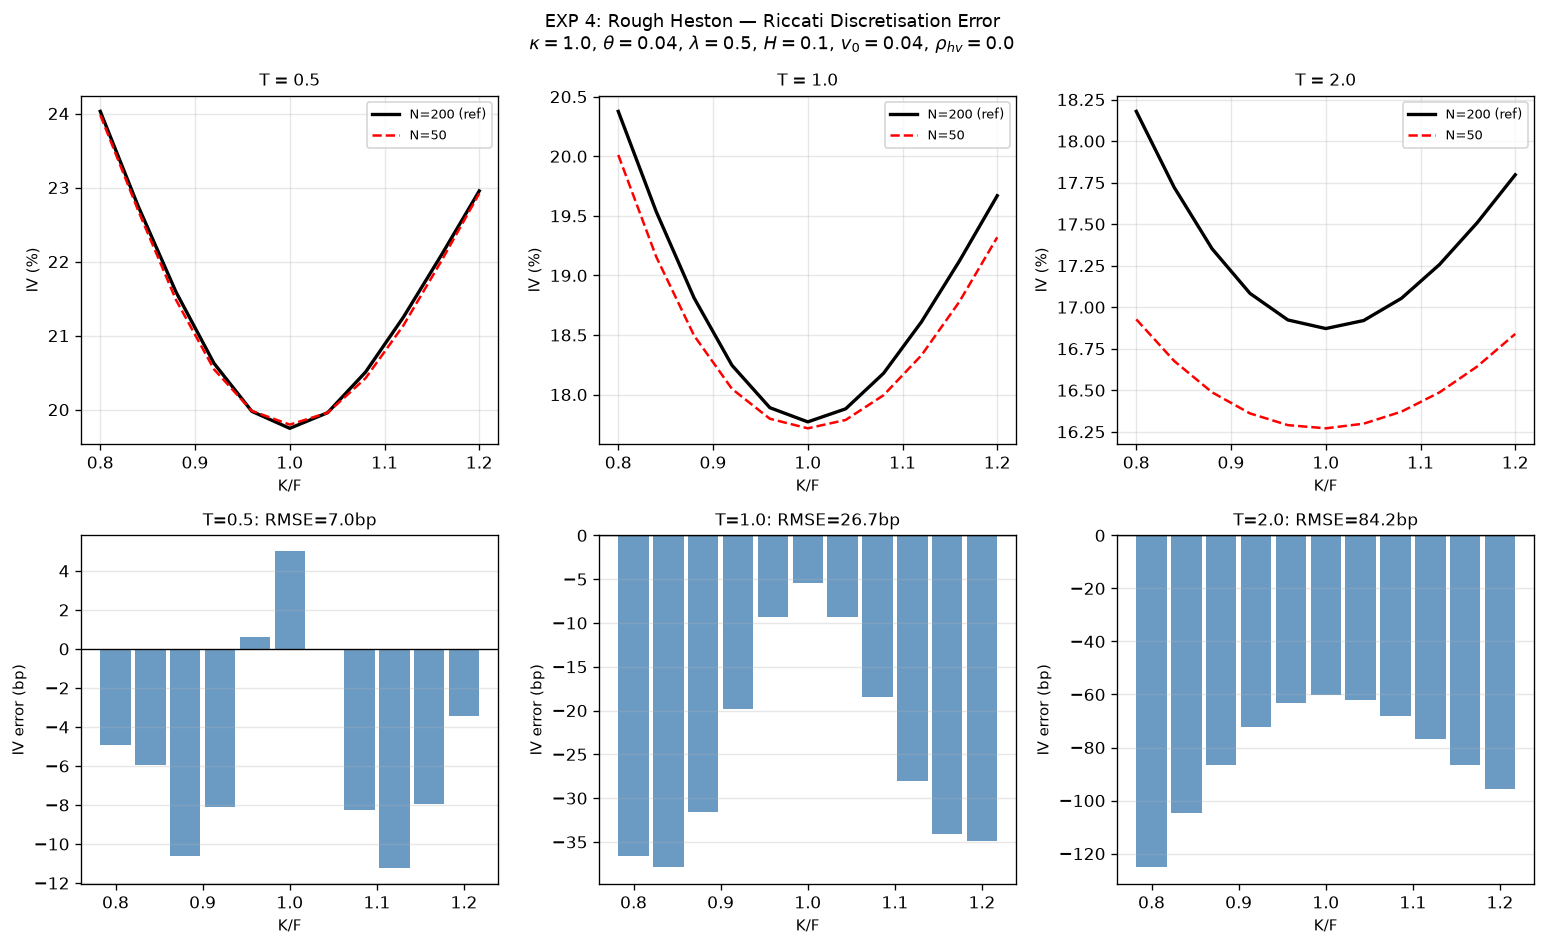

Values plotted in this chart, from the file beside it:
T, K, KF, price_N50, price_N200, iv_N50, iv_N200, err_bp
0.5, 80, 0.8, 20.67, 20.67, 0.2398, 0.2403, -4.902
0.5, 84, 0.84, 17.03, 17.04, 0.2269, 0.2275, -5.929
0.5, 88, 0.88, 13.59, 13.61, 0.2148, 0.2159, -10.64
0.5, 92, 0.92, 10.45, 10.47, 0.2055, 0.2063, -8.117
0.5, 96, 0.96, 7.748, 7.746, 0.1998, 0.1998, 0.6082
0.5, 100, 1, 5.58, 5.566, 0.198, 0.1975, 5.008
0.5, 104, 1.04, 3.958, 3.958, 0.1996, 0.1996, -0.07242
0.5, 108, 1.08, 2.816, 2.837, 0.2042, 0.2051, -8.265
0.5, 112, 1.12, 2.042, 2.067, 0.2114, 0.2125, -11.24
0.5, 116, 1.16, 1.521, 1.536, 0.2201, 0.2209, -7.972
0.5, 120, 1.2, 1.157, 1.162, 0.2292, 0.2295, -3.414
1, 80, 0.8, 21.19, 21.26, 0.2001, 0.2038, -36.57
1, 84, 0.84, 17.73, 17.82, 0.1916, 0.1954, -37.9
1, 88, 0.88, 14.51, 14.6, 0.185, 0.1881, -31.57
1, 92, 0.92, 11.62, 11.69, 0.1805, 0.1825, -19.79
1, 96, 0.96, 9.13, 9.166, 0.178, 0.1789, -9.292
1, 100, 1, 7.059, 7.08, 0.1772, 0.1777, -5.408
1, 104, 1.04, 5.403, 5.44, 0.1779, 0.1788, -9.327
1, 108, 1.08, 4.125, 4.195, 0.1799, 0.1818, -18.4
1, 112, 1.12, 3.169, 3.266, 0.1833, 0.1861, -28.02
1, 116, 1.16, 2.467, 2.574, 0.1878, 0.1912, -34.09
1, 120, 1.2, 1.955, 2.053, 0.1932, 0.1967, -34.87
2, 80, 0.8, 22.02, 22.44, 0.1693, 0.1818, -125.2
2, 84, 0.84, 18.88, 19.29, 0.1668, 0.1772, -104.5
2, 88, 0.88, 16, 16.39, 0.1649, 0.1735, -86.43
2, 92, 0.92, 13.41, 13.77, 0.1636, 0.1708, -72.26
2, 96, 0.96, 11.13, 11.47, 0.1629, 0.1692, -63.31
2, 100, 1, 9.16, 9.496, 0.1627, 0.1687, -60.06
2, 104, 1.04, 7.493, 7.843, 0.163, 0.1692, -62.09
2, 108, 1.08, 6.107, 6.483, 0.1637, 0.1705, -68.25
2, 112, 1.12, 4.971, 5.378, 0.1649, 0.1726, -76.95
2, 116, 1.16, 4.052, 4.484, 0.1664, 0.1751, -86.59
2, 120, 1.2, 3.317, 3.762, 0.1684, 0.178, -95.8
